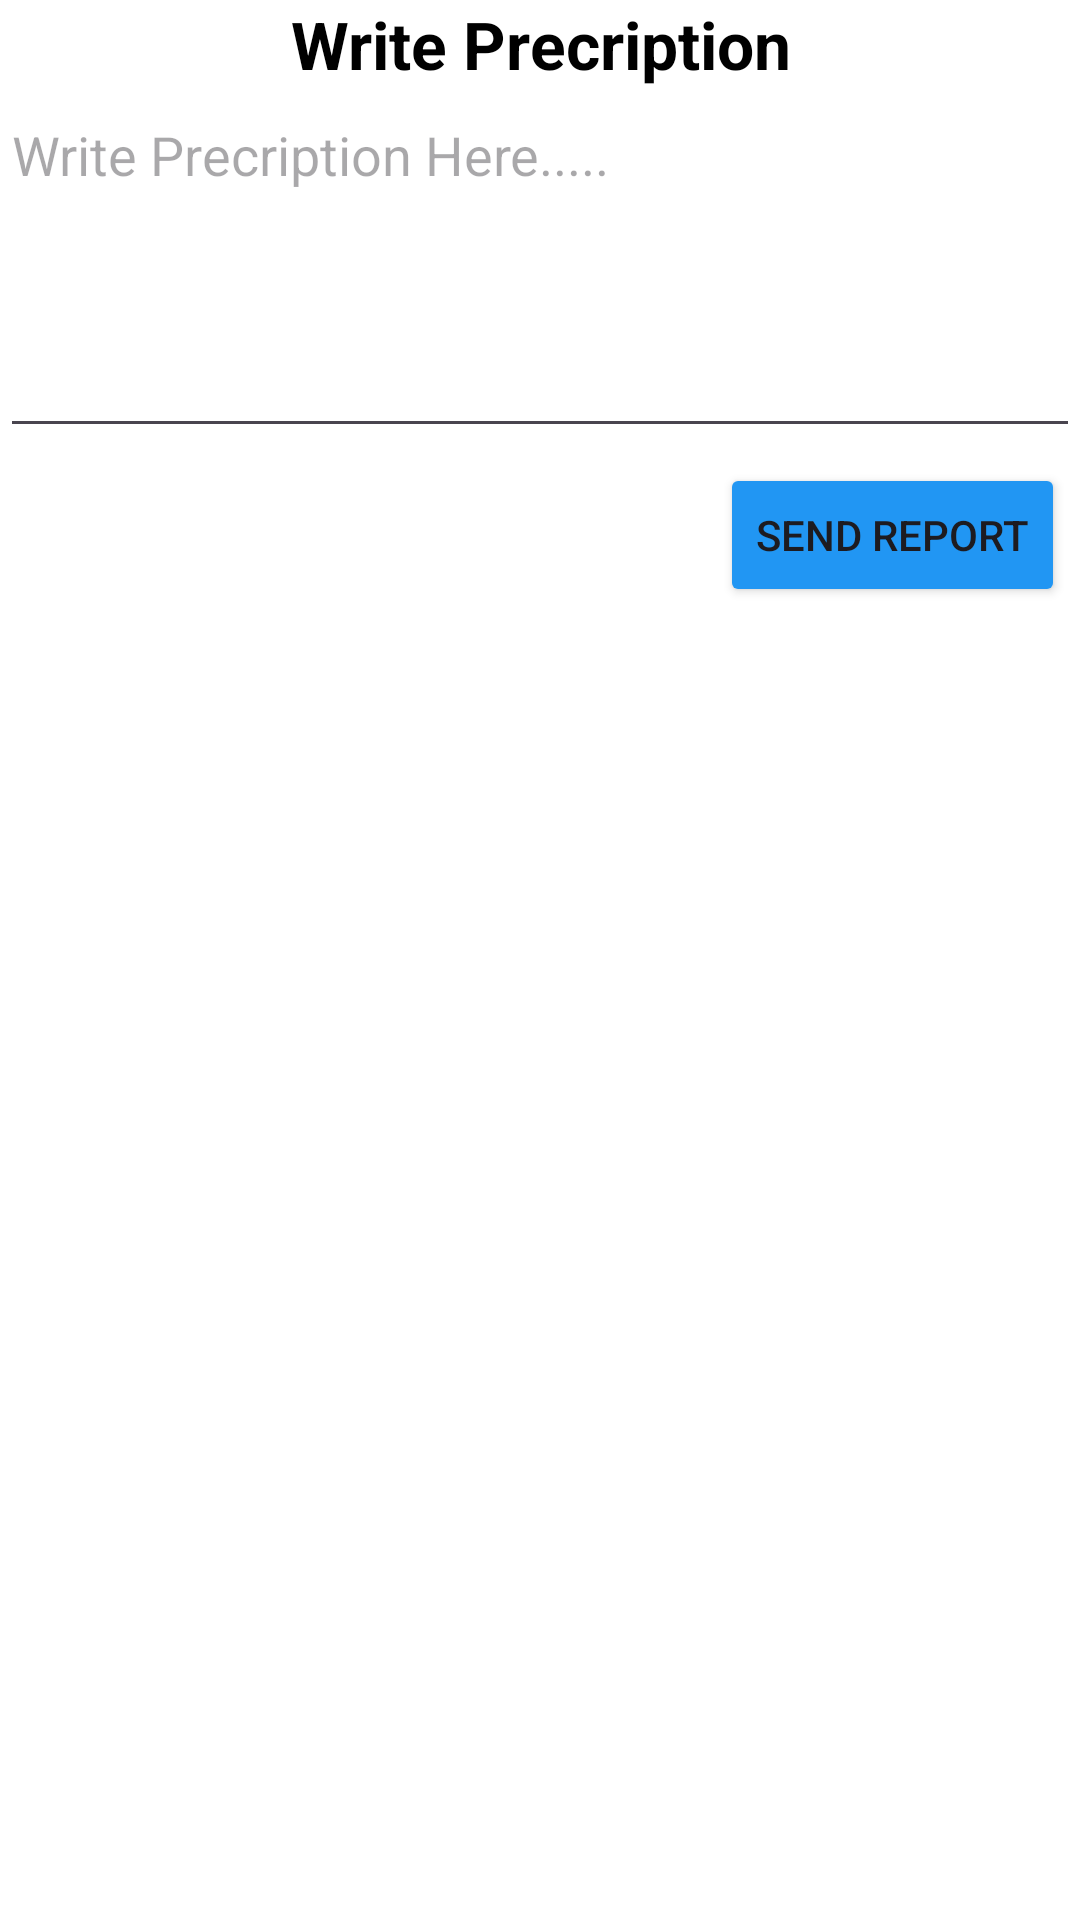

Android layout source for this screen:
<!-- AndroidManifest.xml: application theme Theme.CollegeApp -->
<!-- res/layout/dialog_writeprescrip.xml -->
<?xml version="1.0" encoding="utf-8"?>
<LinearLayout xmlns:android="http://schemas.android.com/apk/res/android"
    android:layout_width="match_parent"
    android:layout_height="wrap_content"
    android:orientation="vertical"
    android:background="@color/white"
    >

    <TextView
        android:layout_width="match_parent"
        android:layout_height="wrap_content"
        android:text="Write Precription"
        android:gravity="center"
        android:textColor="@color/black"
        android:textStyle="bold"
        android:textSize="22sp"/>
    <EditText
        android:id="@+id/inputTxt"
        android:layout_width="match_parent"
        android:layout_height="120dp"
        android:textColor="@color/black"
       android:hint="Write Precription Here....."
        android:gravity="start"
        />

    <Button
        android:id="@+id/btn_sendReport"
        android:layout_width="wrap_content"
        android:layout_height="wrap_content"
        android:text="Send Report"
        android:layout_gravity="right"

        android:layout_margin="5dp"/>

</LinearLayout>
<!-- resources referenced by this layout -->
<resources>
  <color name="black">#FF000000</color>
  <color name="white">#FFFFFFFF</color>
  <style name="Theme.CollegeApp" parent="Base.Theme.CollegeApp" />
  <style name="Base.Theme.CollegeApp" parent="Theme.Material3.DayNight.NoActionBar">
          
          
          <item name="colorPrimary">@color/colorPrimary</item>
          <item name="colorPrimaryVariant">@color/colorPrimaryVariant</item>
          <item name="colorOnPrimary">@color/colorOnPrimary</item>
  
          <item name="colorSecondary">@color/colorSecondary</item>
          <item name="colorSecondaryVariant">@color/colorSecondaryVariant</item>
          <item name="colorOnSecondary">@color/colorOnSecondary</item>
  
          
          <item name="colorButtonNormal">@color/colorPrimary</item>
      </style>
  <color name="colorPrimary">#2196F3</color>
  <color name="colorPrimaryVariant">#1976D2</color>
  <color name="colorOnPrimary">#FFFFFF</color>
  <color name="colorSecondary">#03A9F4</color>
  <color name="colorSecondaryVariant">#0288D1</color>
  <color name="colorOnSecondary">#000000</color>
</resources>
